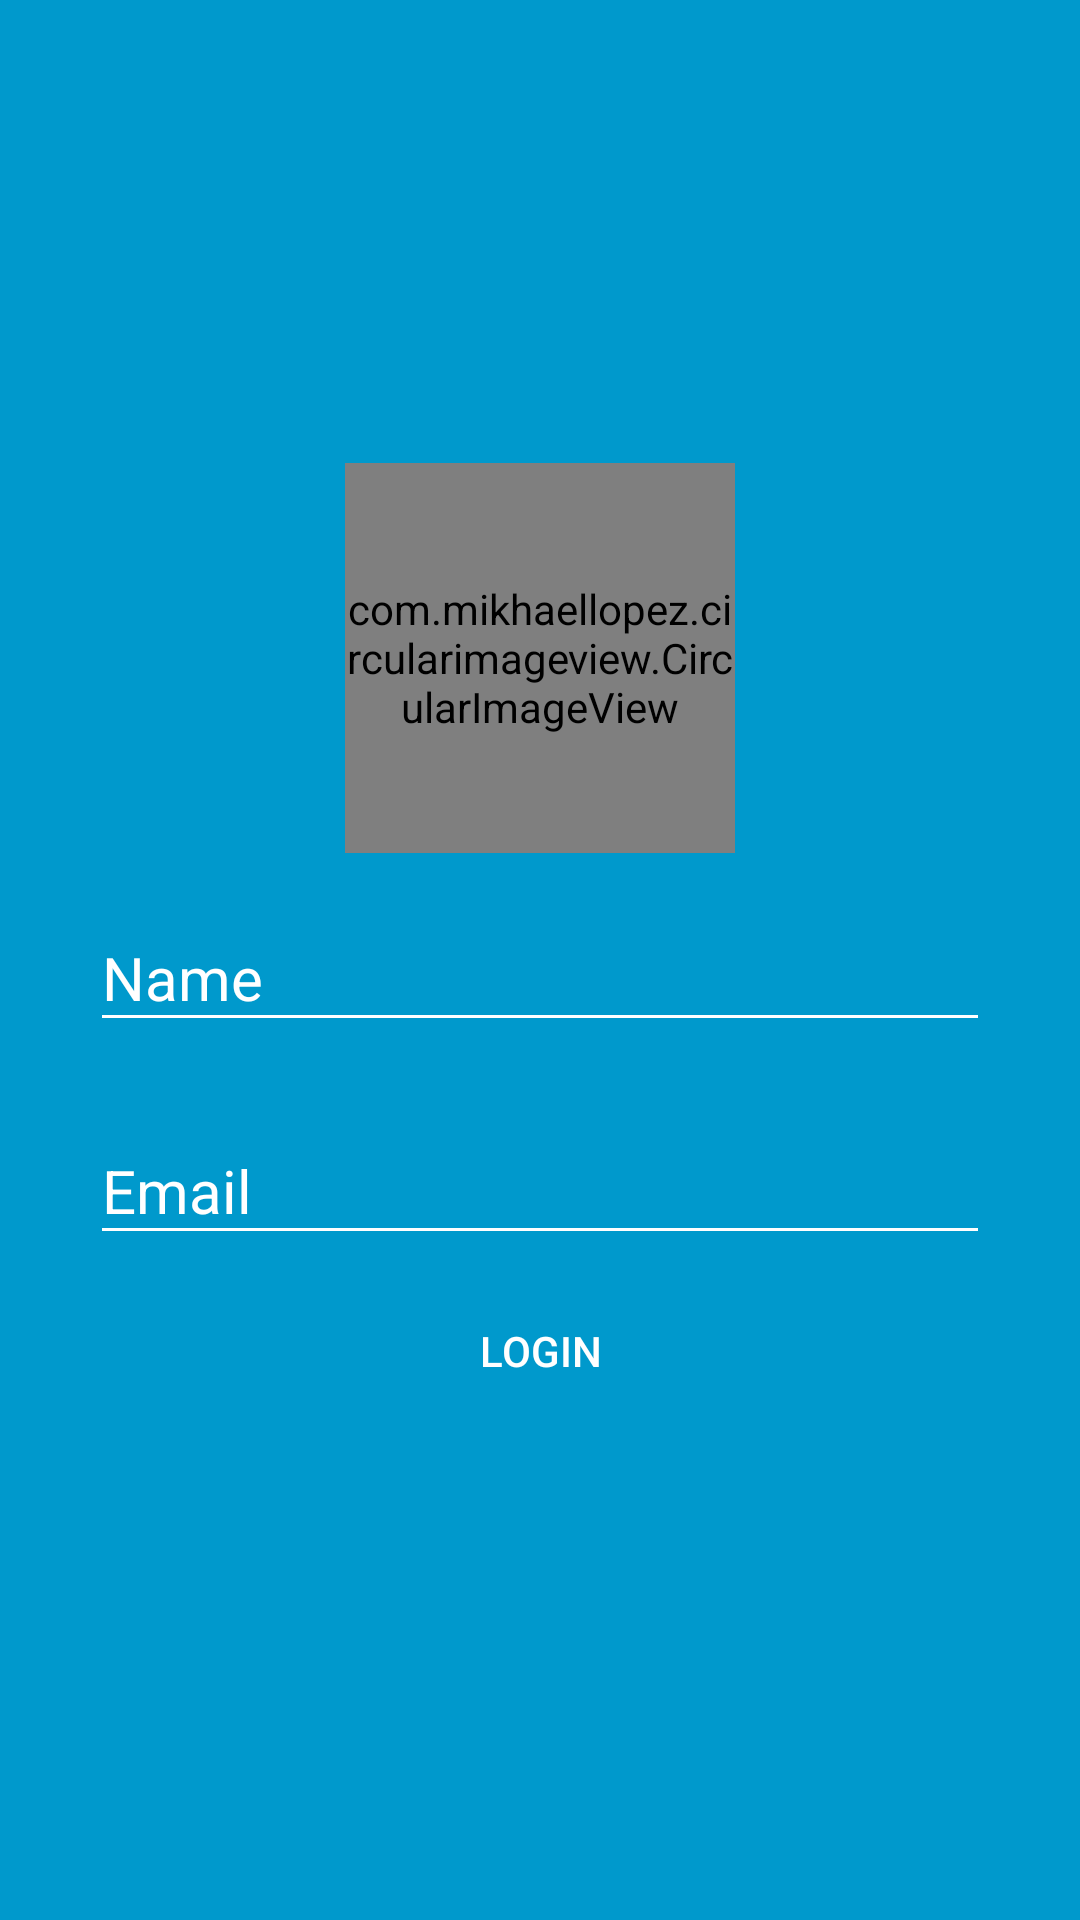

Write the Android layout XML for this screen, with the resource values it uses.
<!-- AndroidManifest.xml: application theme AppTheme -->
<!-- res/layout/activity_registration.xml -->
<FrameLayout xmlns:android="http://schemas.android.com/apk/res/android"
    xmlns:app="http://schemas.android.com/apk/res-auto"
    xmlns:tools="http://schemas.android.com/tools"
    android:layout_width="match_parent"
    android:layout_height="match_parent"
    android:background="#0099cc"
    tools:context="com.penguin.meetapenguin.ui.activities.RegistrationActivity">

    
    <RelativeLayout
        android:layout_width="match_parent"
        android:layout_height="match_parent"
        android:fitsSystemWindows="true">

        <android.support.design.widget.TextInputLayout
            android:id="@+id/name"
            android:layout_width="match_parent"
            android:layout_height="wrap_content"
            android:layout_centerVertical="true"
            android:theme="@style/TextLabel"
            android:layout_marginBottom="8dp"
            android:layout_marginLeft="30dp"
            android:layout_marginRight="30dp"
            android:layout_marginTop="8dp">

            <EditText
                android:id="@+id/input_password"
                android:layout_width="match_parent"
                android:layout_height="wrap_content"
                android:hint="Name"
                android:inputType="text"
                android:maxLines="1" />
        </android.support.design.widget.TextInputLayout>

        <com.mikhaellopez.circularimageview.CircularImageView
            android:id="@+id/profile_picture"
            android:layout_width="130dp"
            android:layout_height="130dp"
            android:layout_above="@id/name"
            android:layout_centerHorizontal="true"
            android:src="@drawable/photo_profile"
            app:civ_border_color="#EEEEEE"
            app:civ_border_width="1dp"
            app:civ_shadow="true"
            app:civ_shadow_color="#8BC34A"
            app:civ_shadow_radius="10" />

        
        <android.support.design.widget.TextInputLayout
            android:id="@+id/login_email"
            android:layout_width="match_parent"
            android:layout_height="wrap_content"
            android:theme="@style/TextLabel"
            android:layout_below="@id/name"
            android:layout_marginBottom="8dp"
            android:layout_marginLeft="30dp"
            android:layout_marginRight="30dp"
            android:layout_marginTop="8dp">

            <EditText
                android:id="@+id/input_email"
                android:layout_width="match_parent"
                android:layout_height="wrap_content"
                android:hint="Email"
                android:inputType="textEmailAddress" />
        </android.support.design.widget.TextInputLayout>

        <LinearLayout
            android:id="@+id/fullscreen_content_controls"
            style="?metaButtonBarStyle"
            android:layout_width="match_parent"
            android:layout_height="wrap_content"
            android:layout_below="@id/login_email"
            android:layout_gravity="bottom|center_horizontal"
            android:layout_marginLeft="30dp"
            android:layout_marginRight="30dp"
            android:background="@color/black_overlay"
            android:orientation="horizontal"
            tools:ignore="UselessParent">

            <android.support.v7.widget.AppCompatButton
                android:id="@+id/registration"
                android:layout_width="fill_parent"
                android:layout_height="wrap_content"
                android:background="@null"
                android:padding="12dp"
                android:text="Login"
                android:textColor="@color/white" />

        </LinearLayout>
    </RelativeLayout>

</FrameLayout>
<!-- resources referenced by this layout -->
<resources>
  <color name="white">#FFFFFF</color>
  <!-- drawable photo_profile (drawable) -->
  <vector android:height="130dp" android:viewportHeight="24.0"
      android:viewportWidth="24.0" android:width="130dp" xmlns:android="http://schemas.android.com/apk/res/android">
      <path android:fillColor="#FF000000" android:pathData="M12,2C6.48,2 2,6.48 2,12s4.48,10 10,10 10,-4.48 10,-10S17.52,2 12,2zM12,5c1.66,0 3,1.34 3,3s-1.34,3 -3,3 -3,-1.34 -3,-3 1.34,-3 3,-3zM12,19.2c-2.5,0 -4.71,-1.28 -6,-3.22 0.03,-1.99 4,-3.08 6,-3.08 1.99,0 5.97,1.09 6,3.08 -1.29,1.94 -3.5,3.22 -6,3.22z"/>
  </vector>
  <style name="TextLabel" parent="TextAppearance.AppCompat">
          
          <item name="android:textColorHint">@color/white</item>
          <item name="android:textSize">20sp</item>
          
          <item name="colorAccent">@color/white</item>
          <item name="colorControlNormal">@color/white</item>
          <item name="colorControlActivated">@color/white</item>
      </style>
  <style name="AppTheme" parent="Theme.AppCompat.Light.DarkActionBar">
          
          <item name="colorPrimary">@color/colorPrimary</item>
          <item name="colorPrimaryDark">@color/colorPrimaryDark</item>
          <item name="colorAccent">@color/colorAccent</item>
      </style>
  <color name="colorPrimary">#44B4D9</color>
  <color name="colorPrimaryDark">#0096c7</color>
  <color name="colorAccent">#FF4081</color>
</resources>
